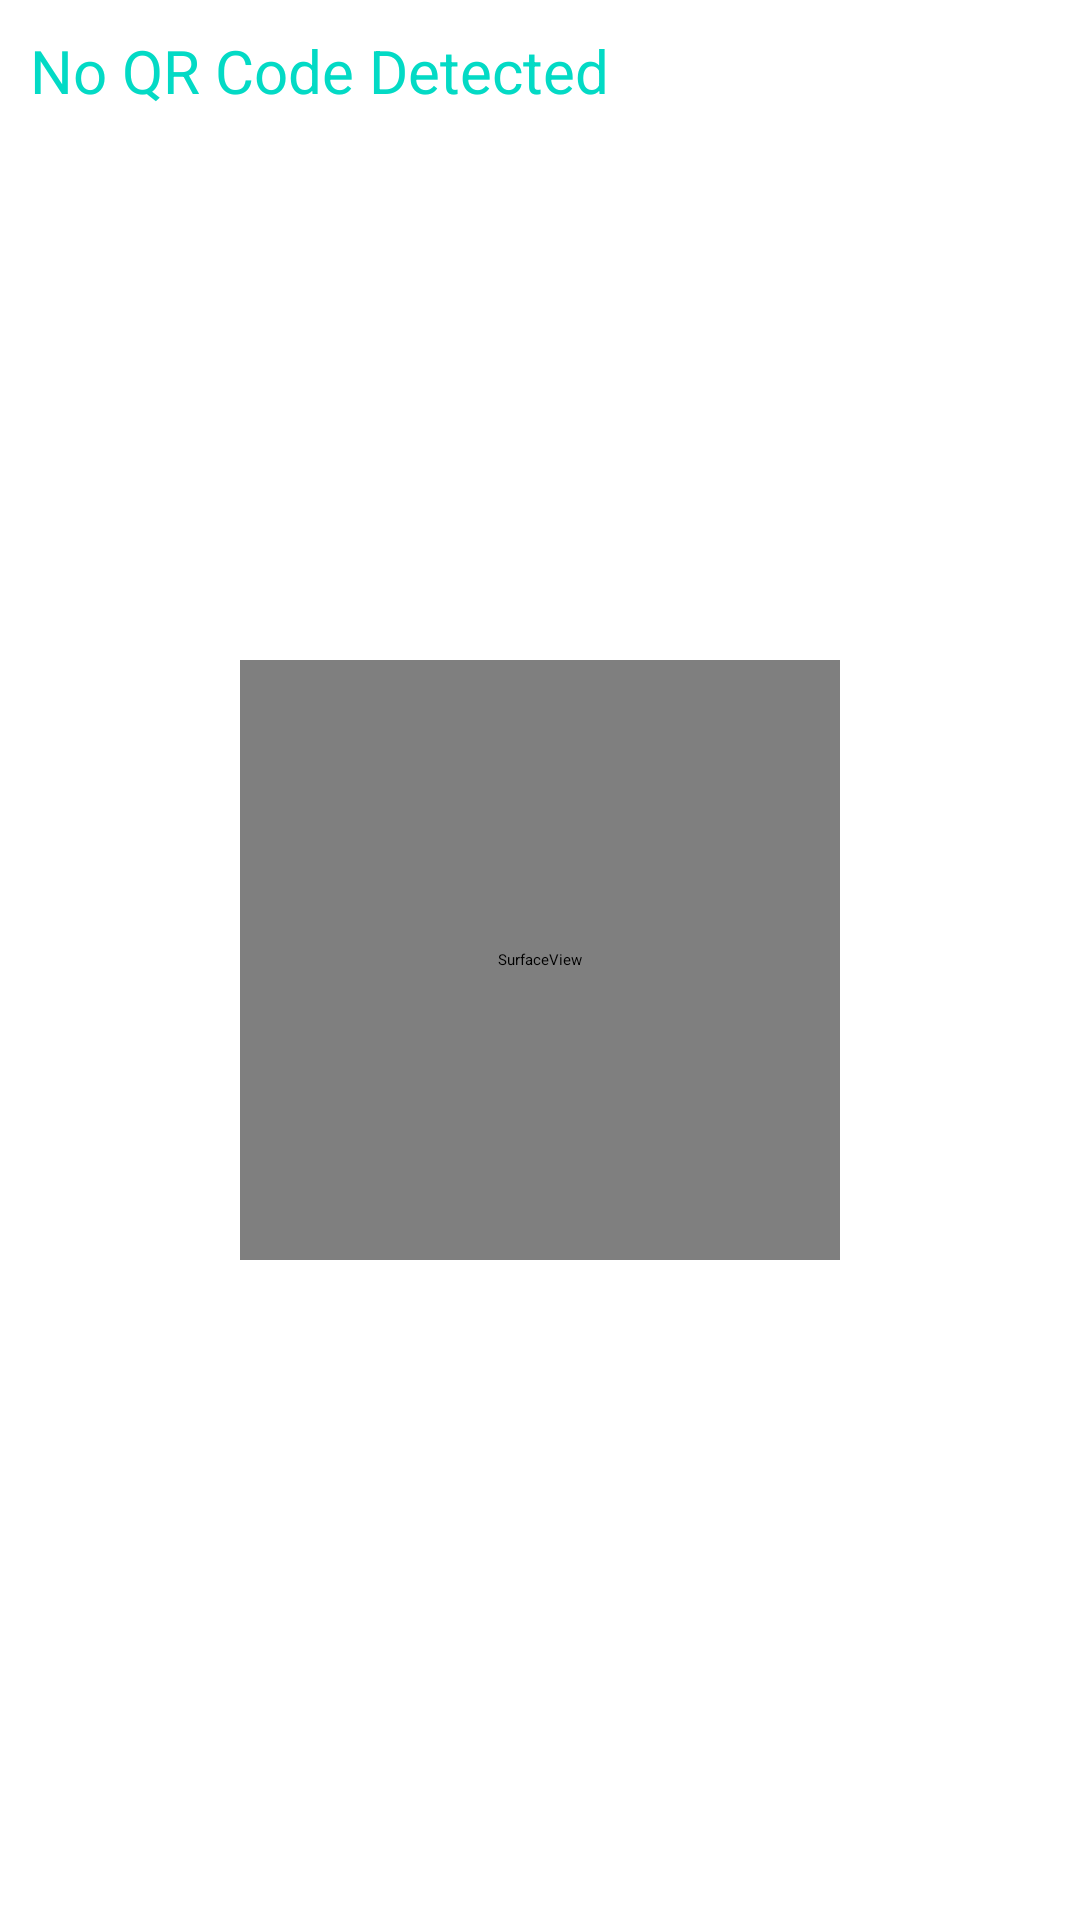

Reconstruct the res/layout file that produces this screen, plus the resources it refers to.
<!-- AndroidManifest.xml: application theme Theme.Digitalwellbeing -->
<!-- res/layout/activity_qrcode_scan.xml -->
<?xml version="1.0" encoding="utf-8"?>
<androidx.constraintlayout.widget.ConstraintLayout xmlns:android="http://schemas.android.com/apk/res/android"
    xmlns:app="http://schemas.android.com/apk/res-auto"
    xmlns:tools="http://schemas.android.com/tools"
    android:layout_width="match_parent"
    android:layout_height="match_parent"
    android:background="@color/white"
    tools:context=".parentuser.QrcodeScanActivity">

    <ImageView
        android:id="@+id/imageView"
        android:layout_width="300dp"
        android:layout_height="300dp"
        android:alpha=".4"
        android:elevation="10dp"
        android:src="@drawable/ic_scan"
        app:tint="@color/dark_grey"
        app:layout_constraintBottom_toBottomOf="parent"
        app:layout_constraintEnd_toEndOf="parent"
        app:layout_constraintStart_toStartOf="parent"
        app:layout_constraintTop_toTopOf="parent" />

    <SurfaceView
        android:id="@+id/surfaceView"
        android:layout_width="0dp"
        android:layout_height="0dp"
        android:layout_margin="50dp"
        android:layout_above="@+id/btnAction"
        android:layout_alignParentStart="true"
        android:layout_alignParentLeft="true"
        android:layout_centerVertical="true"
        android:background="@android:color/transparent"
        app:layout_constraintBottom_toBottomOf="@+id/imageView"
        app:layout_constraintEnd_toEndOf="@+id/imageView"
        app:layout_constraintStart_toStartOf="@+id/imageView"
        app:layout_constraintTop_toTopOf="@+id/imageView" />

    <TextView
        android:id="@+id/txtBarcodeValue"
        android:layout_width="wrap_content"
        android:layout_height="wrap_content"
        android:layout_alignParentTop="true"
        android:background="@android:color/transparent"
        android:text="No QR Code Detected"
        android:textColor="@color/teal_200"
        android:textSize="20sp"
        android:layout_margin="10dp"
        app:layout_constraintStart_toStartOf="parent"
        app:layout_constraintTop_toTopOf="parent" />

    <Button
        android:id="@+id/btnAction"
        android:layout_width="match_parent"
        android:layout_height="wrap_content"
        android:layout_alignParentBottom="true"
        android:background="@drawable/button_bg_fill"
        android:text="Scan And Proceed"
        android:visibility="gone"
        android:layout_margin="10dp"
        android:textColor="@color/white"
        app:layout_constraintBottom_toBottomOf="parent"
        app:layout_constraintEnd_toEndOf="parent"
        app:layout_constraintStart_toStartOf="parent" />

</androidx.constraintlayout.widget.ConstraintLayout>
<!-- resources referenced by this layout -->
<resources>
  <color name="dark_grey">#7C7C7C</color>
  <color name="teal_200">#FF03DAC5</color>
  <color name="white">#FFFFFFFF</color>
  <!-- drawable button_bg_fill (drawable) -->
  <?xml version="1.0" encoding="utf-8"?>
  <shape xmlns:android="http://schemas.android.com/apk/res/android"
      android:shape="rectangle">
  
      <gradient
          android:startColor="@color/light_purple"
          android:endColor="@color/dark_purple"
          android:angle="315"/>
  
  
      <corners android:radius="25dp"/>
  
  </shape>
  <style name="Theme.Digitalwellbeing" parent="Theme.AppCompat.Light.NoActionBar">
          
          <item name="colorPrimary">@color/purple_500</item>
          <item name="colorPrimaryVariant">@color/purple_700</item>
          <item name="colorOnPrimary">@color/white</item>
          
          <item name="colorSecondary">@color/teal_200</item>
          <item name="colorSecondaryVariant">@color/teal_700</item>
          <item name="colorOnSecondary">@color/black</item>
          
          <item name="android:statusBarColor">?attr/colorPrimaryVariant</item>
          
          <item name="android:textViewStyle">@style/AppTextViewStyle</item>
          <item name="android:buttonStyle">@style/AppButtonStyle</item>
      </style>
  <color name="light_purple">#8C52FF</color>
  <color name="dark_purple">#4318AB</color>
  <color name="purple_500">#FF6200EE</color>
  <color name="purple_700">#FF3700B3</color>
  <color name="teal_700">#FF018786</color>
  <color name="black">#FF000000</color>
  <style name="AppTextViewStyle" parent="android:Widget.TextView">
          <item name="android:fontFamily">@font/app_font</item>
      </style>
  <style name="AppButtonStyle" parent="android:Widget.Holo.Button">
          <item name="android:fontFamily">@font/app_font</item>
      </style>
</resources>
